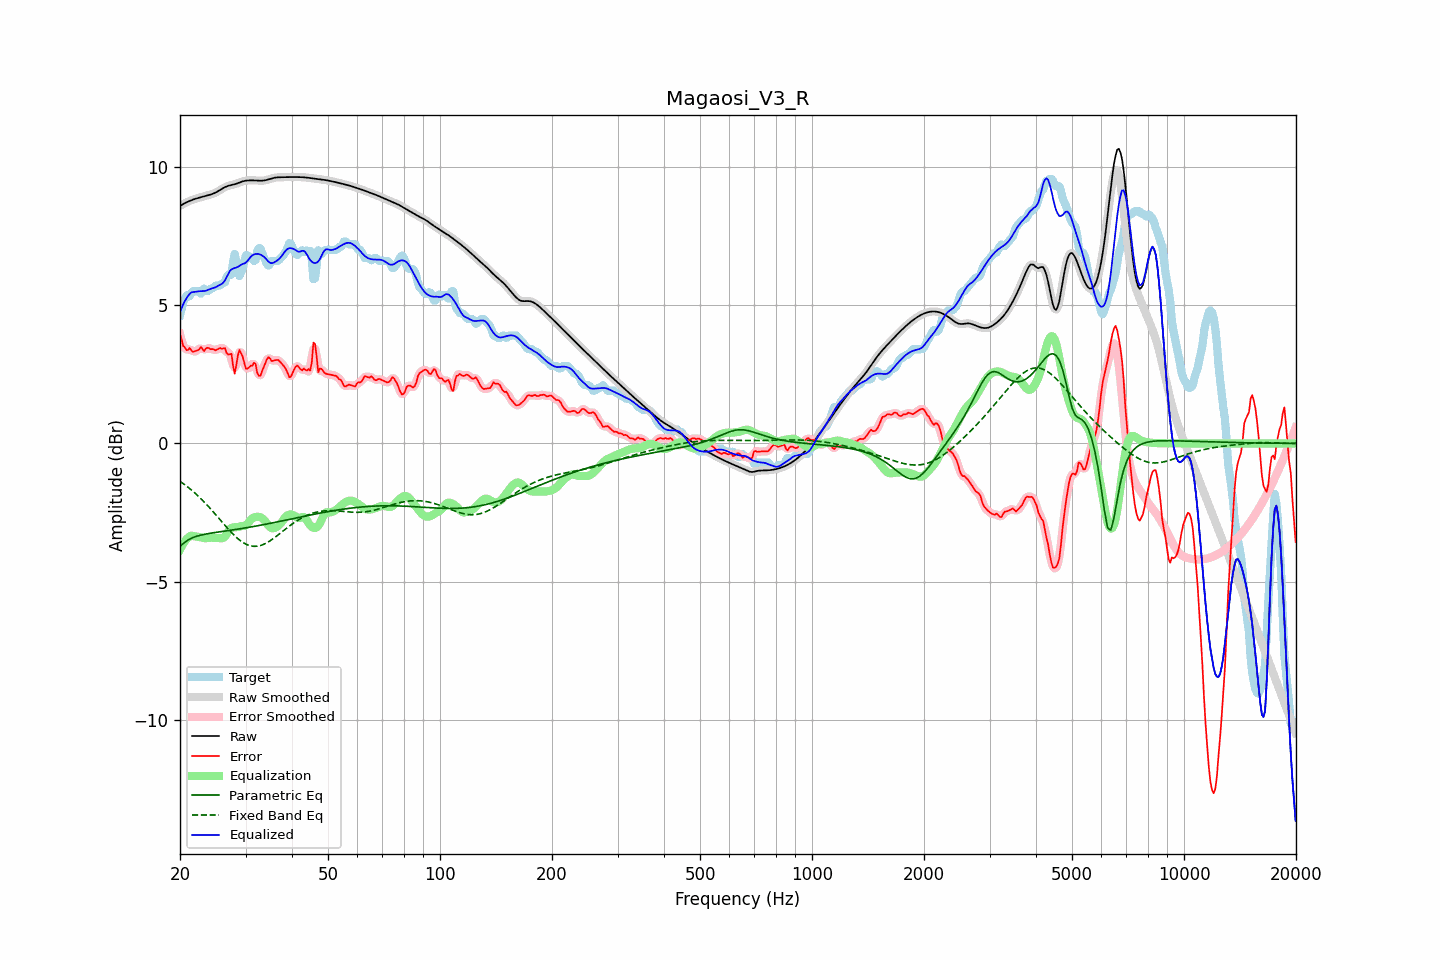

Data behind this chart, as committed beside it:
frequency, raw, error, smoothed, error_smoothed, equalization, parametric_eq, fixed_band_eq, equalized_raw, equalized_smoothed, target
20.00, 8.60, 3.96, 8.60, 3.97, -3.85, -3.72, -1.37, 4.75, 4.75, 4.64
20.20, 8.63, 3.77, 8.63, 3.74, -3.73, -3.67, -1.41, 4.90, 4.90, 4.86
20.40, 8.67, 3.52, 8.67, 3.56, -3.63, -3.63, -1.45, 5.03, 5.03, 5.14
20.61, 8.70, 3.48, 8.70, 3.45, -3.55, -3.58, -1.50, 5.15, 5.15, 5.21
20.81, 8.73, 3.38, 8.73, 3.40, -3.47, -3.54, -1.54, 5.25, 5.25, 5.35
21.02, 8.75, 3.38, 8.76, 3.41, -3.41, -3.50, -1.59, 5.34, 5.34, 5.37
21.23, 8.78, 3.46, 8.78, 3.39, -3.37, -3.46, -1.63, 5.41, 5.41, 5.33
21.44, 8.80, 3.37, 8.80, 3.38, -3.34, -3.44, -1.68, 5.47, 5.47, 5.43
21.66, 8.83, 3.31, 8.83, 3.35, -3.35, -3.41, -1.73, 5.48, 5.48, 5.51
21.87, 8.85, 3.34, 8.85, 3.33, -3.36, -3.39, -1.78, 5.49, 5.49, 5.51
22.09, 8.86, 3.35, 8.86, 3.34, -3.37, -3.37, -1.84, 5.49, 5.49, 5.51
22.31, 8.88, 3.37, 8.88, 3.39, -3.38, -3.35, -1.89, 5.50, 5.50, 5.51
22.54, 8.90, 3.40, 8.90, 3.43, -3.39, -3.33, -1.94, 5.51, 5.51, 5.50
22.76, 8.91, 3.49, 8.91, 3.43, -3.40, -3.32, -2.00, 5.51, 5.51, 5.42
22.99, 8.93, 3.42, 8.93, 3.42, -3.42, -3.31, -2.06, 5.51, 5.51, 5.51
23.22, 8.94, 3.34, 8.94, 3.41, -3.43, -3.29, -2.12, 5.52, 5.52, 5.60
23.45, 8.96, 3.43, 8.96, 3.41, -3.43, -3.28, -2.18, 5.53, 5.53, 5.53
23.69, 8.97, 3.46, 8.97, 3.43, -3.43, -3.27, -2.24, 5.55, 5.55, 5.51
23.92, 8.99, 3.45, 8.99, 3.45, -3.42, -3.26, -2.30, 5.57, 5.57, 5.54
24.16, 9.01, 3.41, 9.01, 3.43, -3.41, -3.25, -2.37, 5.60, 5.60, 5.60
24.40, 9.03, 3.42, 9.03, 3.41, -3.41, -3.24, -2.43, 5.62, 5.62, 5.61
24.65, 9.05, 3.40, 9.05, 3.39, -3.42, -3.23, -2.50, 5.63, 5.63, 5.65
24.89, 9.08, 3.37, 9.08, 3.39, -3.43, -3.22, -2.57, 5.65, 5.65, 5.71
25.14, 9.11, 3.40, 9.11, 3.40, -3.43, -3.22, -2.63, 5.68, 5.68, 5.71
25.39, 9.14, 3.43, 9.14, 3.42, -3.43, -3.21, -2.70, 5.71, 5.72, 5.71
25.65, 9.18, 3.45, 9.18, 3.44, -3.43, -3.20, -2.77, 5.75, 5.75, 5.72
25.91, 9.21, 3.43, 9.21, 3.46, -3.44, -3.19, -2.84, 5.78, 5.78, 5.79
26.16, 9.25, 3.44, 9.25, 3.44, -3.42, -3.18, -2.90, 5.83, 5.83, 5.81
26.43, 9.28, 3.45, 9.28, 3.38, -3.37, -3.17, -2.97, 5.91, 5.91, 5.83
26.69, 9.30, 3.28, 9.30, 3.31, -3.28, -3.16, -3.04, 6.02, 6.02, 6.03
26.96, 9.33, 3.22, 9.33, 3.29, -3.18, -3.16, -3.10, 6.14, 6.14, 6.11
27.23, 9.34, 3.23, 9.34, 3.23, -3.10, -3.15, -3.16, 6.24, 6.24, 6.11
27.50, 9.36, 3.25, 9.36, 3.05, -3.06, -3.14, -3.23, 6.30, 6.30, 6.11
27.77, 9.37, 2.82, 9.37, 2.84, -3.04, -3.13, -3.29, 6.33, 6.33, 6.55
28.05, 9.38, 2.52, 9.38, 2.74, -3.04, -3.12, -3.34, 6.35, 6.35, 6.86
28.33, 9.40, 2.82, 9.40, 2.84, -3.04, -3.11, -3.40, 6.37, 6.37, 6.58
28.62, 9.42, 3.18, 9.42, 3.09, -3.03, -3.10, -3.45, 6.39, 6.39, 6.24
28.90, 9.44, 3.38, 9.45, 3.30, -3.01, -3.09, -3.50, 6.43, 6.43, 6.06
29.19, 9.47, 3.26, 9.47, 3.29, -3.00, -3.09, -3.54, 6.47, 6.47, 6.21
29.48, 9.49, 3.14, 9.49, 3.12, -2.99, -3.08, -3.58, 6.50, 6.49, 6.35
29.78, 9.50, 2.91, 9.50, 2.91, -2.99, -3.07, -3.62, 6.52, 6.52, 6.59
30.08, 9.51, 2.70, 9.51, 2.77, -2.96, -3.06, -3.65, 6.55, 6.55, 6.81
30.38, 9.52, 2.71, 9.52, 2.71, -2.91, -3.05, -3.67, 6.61, 6.61, 6.81
30.68, 9.52, 2.76, 9.52, 2.73, -2.84, -3.04, -3.69, 6.68, 6.68, 6.77
30.99, 9.52, 2.81, 9.52, 2.80, -2.77, -3.03, -3.71, 6.76, 6.76, 6.71
31.30, 9.52, 2.81, 9.52, 2.88, -2.71, -3.02, -3.72, 6.81, 6.81, 6.71
31.61, 9.52, 2.92, 9.52, 2.87, -2.68, -3.01, -3.73, 6.84, 6.84, 6.61
31.93, 9.52, 2.88, 9.52, 2.78, -2.66, -3.00, -3.73, 6.86, 6.86, 6.64
32.24, 9.52, 2.56, 9.52, 2.63, -2.65, -2.99, -3.72, 6.86, 6.86, 6.96
32.57, 9.51, 2.45, 9.51, 2.49, -2.66, -2.97, -3.71, 6.86, 6.86, 7.06
32.89, 9.51, 2.45, 9.51, 2.47, -2.68, -2.96, -3.70, 6.84, 6.84, 7.06
33.22, 9.51, 2.61, 9.51, 2.58, -2.71, -2.95, -3.68, 6.81, 6.81, 6.90
33.55, 9.52, 2.75, 9.52, 2.74, -2.75, -2.94, -3.66, 6.77, 6.77, 6.77
33.89, 9.53, 2.89, 9.53, 2.91, -2.82, -2.93, -3.63, 6.71, 6.71, 6.63
34.23, 9.54, 3.04, 9.54, 3.03, -2.89, -2.92, -3.60, 6.65, 6.65, 6.50
34.57, 9.56, 3.12, 9.56, 3.08, -2.97, -2.91, -3.56, 6.59, 6.59, 6.44
34.92, 9.58, 3.08, 9.58, 3.07, -3.04, -2.90, -3.53, 6.54, 6.54, 6.50
35.27, 9.59, 2.98, 9.59, 3.03, -3.07, -2.88, -3.49, 6.52, 6.52, 6.61
35.62, 9.61, 3.00, 9.61, 3.00, -3.07, -2.87, -3.45, 6.54, 6.54, 6.61
35.97, 9.62, 3.01, 9.62, 3.00, -3.05, -2.86, -3.40, 6.57, 6.57, 6.61
... 635 more rows
